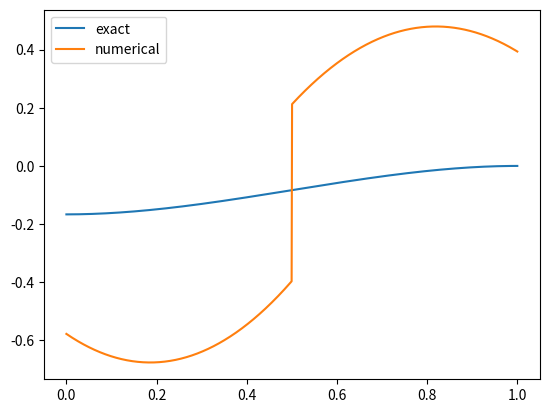

The script that saved this image:
import matplotlib.pyplot as plt
import numpy as np

def analytical(x, C, D):
    return 0.5*x*x - 1/3 * x**3 + C*x + D - C - 1/6

N = 2
C = 0
D = 0
h = 1/(2*N)

A = np.array([[13/12, -7/6, 1/6, 0,0,0], [-7/6, 4/3, -7/6,0,0,0], [1/6, -7/6, 13/12,0,0,0], [0,0,0,13/12, -7/6, 1/6], [0,0,0,-7/6, 4/3, -7/6], [0,0,0,1/6, -7/6, 13/12]]).reshape(6,6) * 4

b = np.array([3/(4*h) - (6*h+1)/(6*h*h) + 1/(4*h*h), 1/(4*h) - (2*h+1)/(6*h*h) + 1/(4*h*h), 1/(4*h) - (2*h+1)/(6*h*h) + 1/(4*h*h), (h-1)/(12*h*h), (3*h-1)/(12*h*h), (3*h-1)/(12*h*h)]).reshape(6,1)

print(b)

X = np.linalg.solve(A,b)
print(X)



def u(x):
    psi0 = (x-h)*(x-2*h)/(2*h*h)
    psi1 = -x*(x-2*h)/(h*h)
    psi2 = x*(x-h)/(2*h*h)

    psiNm2 = (x-1+h)*(x-1)/(2*h*h)
    psiNm1 = -(x-1+2*h)*(x-1)/(h*h)
    psiN = (x-1+2*h)*(x-1+h)/(2*h*h)
    if x <= 0.5:
        return X[0]*psi0 + X[1]*psi1 + X[2]*psi2
    else:
        return X[3]*psiNm2 + X[4]*psiNm1 + X[5]*psiN


u = np.vectorize(u)

x = np.linspace(0,1,1000)
plt.plot(x, analytical(x, C, D), label="exact")
plt.plot(x, u(x), label="numerical")
plt.legend()
plt.show()
